Image classification data set "dataset" (votero2/Object_Detection on GitHub). Class labels (6): bottle, cup, desodorant, flash drive, keys, pen.

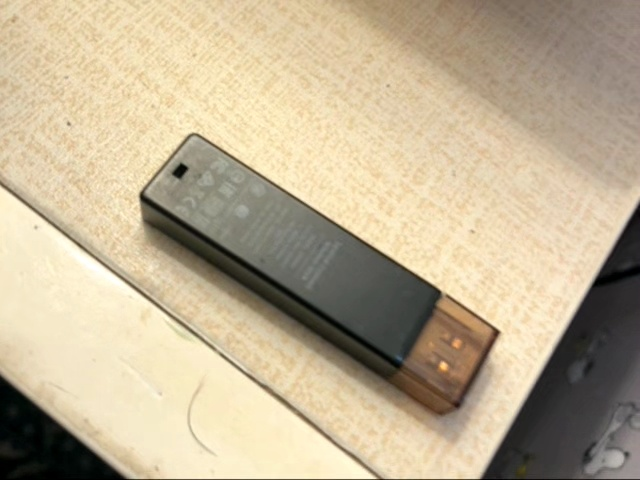
Label: flash drive

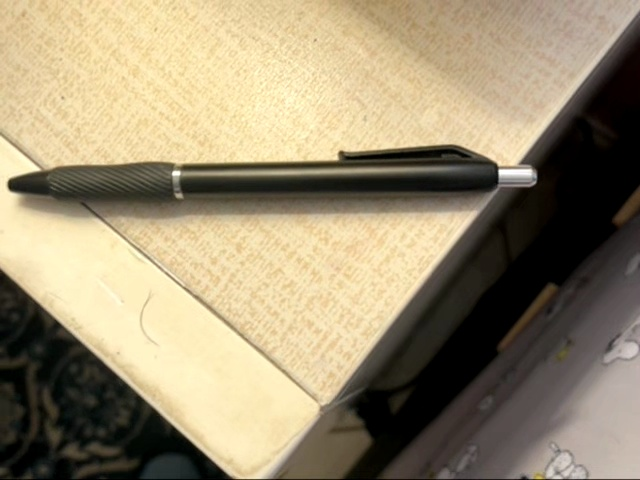
Label: pen

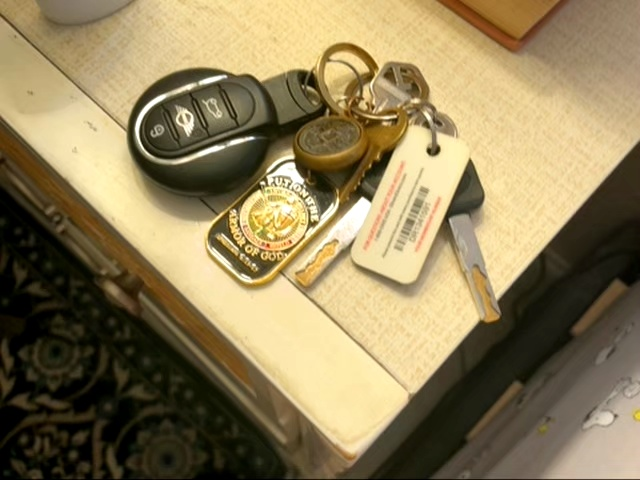
Label: keys

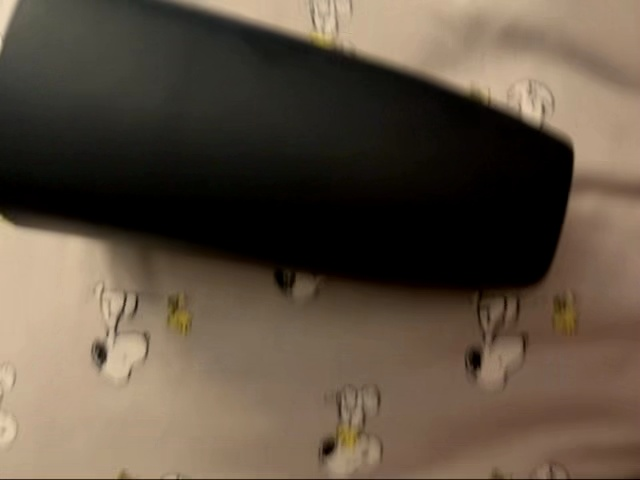
Label: cup

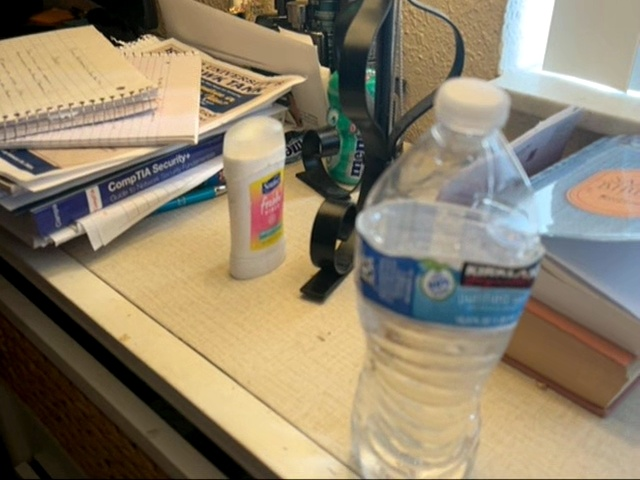
Label: bottle

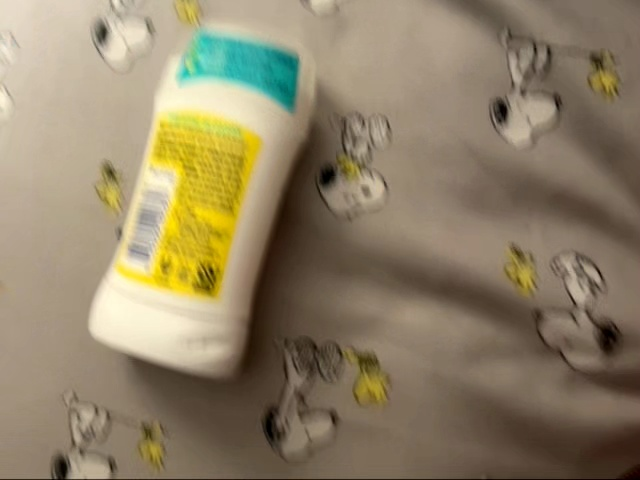
Label: desodorant
